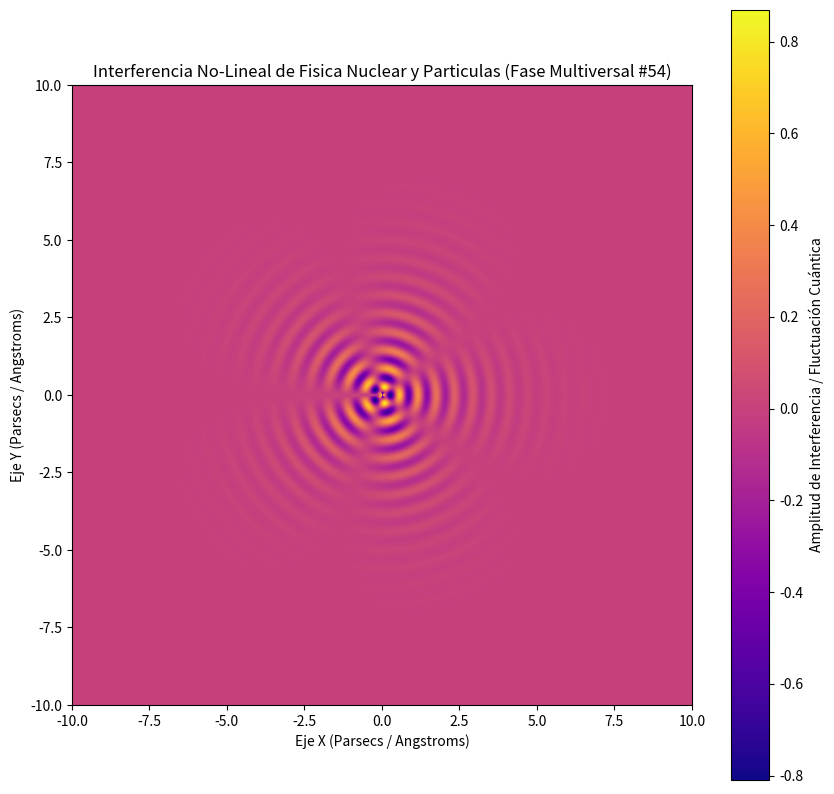

Source code (Python):
%matplotlib inline
# Simulación Multiversal: Fisica Nuclear y Particulas - Variante 54
import numpy as np
import matplotlib.pyplot as plt

# Parámetros Físicos No-Lineales
omega_1 = 10.599
omega_2 = 2.523
lambda_decay = 0.759
phase_shift = 1.748

x = np.linspace(-10, 10, 800)
y = np.linspace(-10, 10, 800)
X, Y = np.meshgrid(x, y)

# Dinámica de Fluidos / Campos Tensor-Escalares (Fase Multiversal)
R = np.sqrt(X**2 + Y**2) + 1e-5
Z = (np.sin(omega_1 * R + phase_shift) * np.cos(omega_2 * np.arctan2(Y, X))) * np.exp(-lambda_decay * R)

plt.figure(figsize=(10, 10))
plt.imshow(Z, cmap='plasma', extent=[-10, 10, -10, 10], origin='lower')
plt.colorbar(label='Amplitud de Interferencia / Fluctuación Cuántica')
plt.title(r'Interferencia No-Lineal de Fisica Nuclear y Particulas (Fase Multiversal #54)')
plt.xlabel('Eje X (Parsecs / Angstroms)')
plt.ylabel('Eje Y (Parsecs / Angstroms)')
plt.show()
